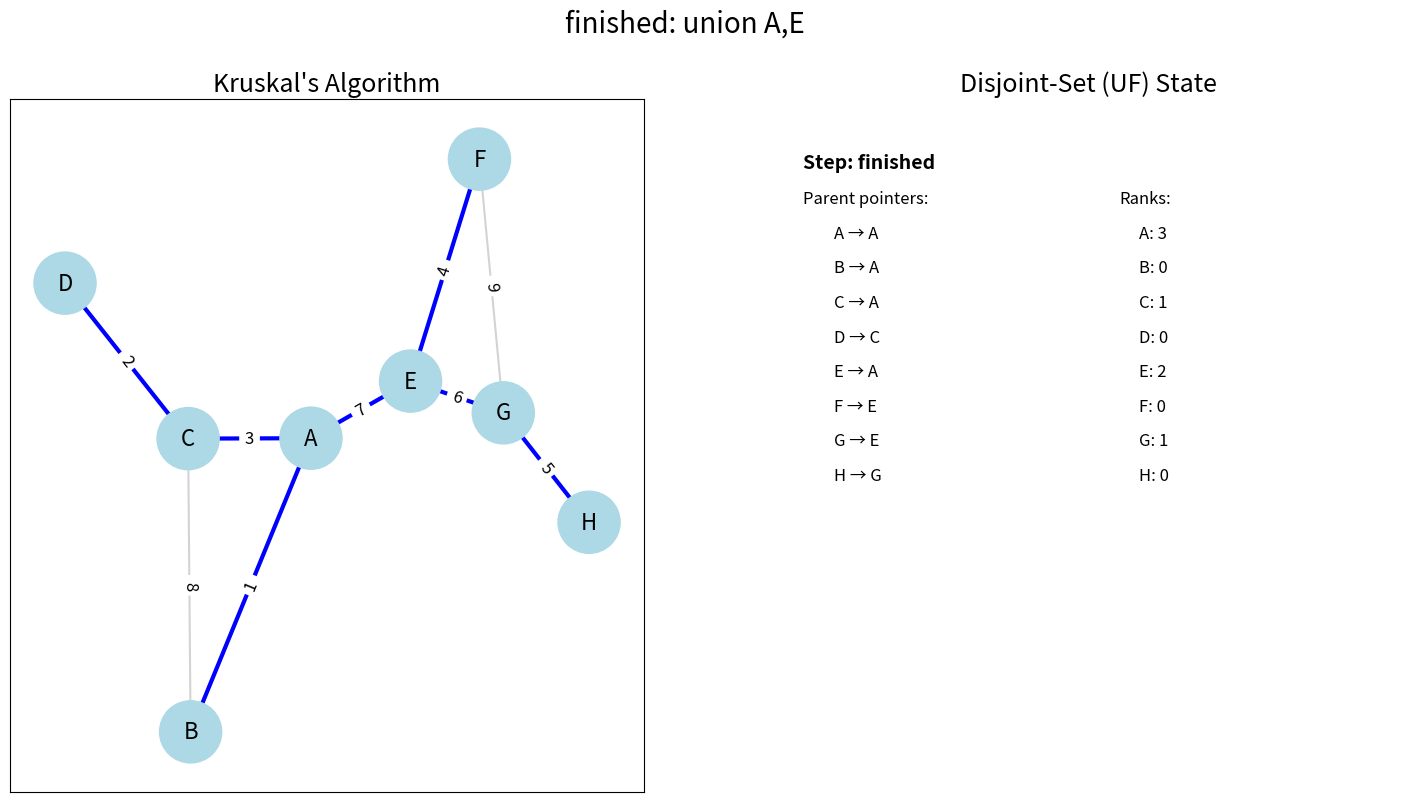

This chart was generated by the following Python code:
# -----------------------------------------------------------------------------
# File:         kruskal_animation.py
# Project:      Graph Algorithms Course Notes
# Author:       Mohammad Javad Abdolahi
# GitHub:       https://github.com/JavadAbdollahi
# Supervisor:   Dr. Behnaz Omoomi
# Date:         August 2025
# -----------------------------------------------------------------------------

import os
import networkx as nx
import matplotlib.pyplot as plt
import matplotlib.animation as animation

# -----------------------------------------------------------------------------
# Description:  This script animates Kruskal's algorithm for finding a Minimum
#               Spanning Tree (forest). It demonstrates sorting edges,
#               selecting safe edges, and displays the state of the
#               Disjoint-Set (Union-Find) structure, stopping exactly when
#               |V| - k edges have been selected (k = # of connected components).
# -----------------------------------------------------------------------------

# --- 1. Constants and Setup ---
GITHUB_URL = "https://github.com/JavadAbdollahi"
OUTPUT_DIR = "kruskal_animation_output"
os.makedirs(OUTPUT_DIR, exist_ok=True)

# --- Graph Definition: designed to produce multiple rank increments ---
G = nx.Graph()
edges_with_weights = [
    # initial unions produce rank 1
    ('A', 'B', 1), ('C', 'D', 2),
    # merging two trees of rank 1 -> rank 2
    ('A', 'C', 3),
    # another initial union
    ('E', 'F', 4), ('G', 'H', 5),
    # merging those rank 1 trees -> rank 2
    ('E', 'G', 6),
    # finally merge two rank-2 trees -> rank 3
    ('A', 'E', 7),
    # extra edges to skip cycles
    ('B', 'C', 8), ('F', 'G', 9)
]
G.add_weighted_edges_from(edges_with_weights)

# --- Compute stopping condition: select |V| - k edges ---
n = G.number_of_nodes()
k = nx.number_connected_components(G)
max_edges = n - k

# --- 2. Disjoint-Set (Union-Find) Implementation with History ---
class UnionFind:
    def __init__(self, nodes):
        self.parent = {v: v for v in nodes}
        self.rank   = {v: 0 for v in nodes}
        self.history = []
        self.record('init')

    def find(self, v):
        if self.parent[v] != v:
            self.parent[v] = self.find(self.parent[v])
        return self.parent[v]

    def union(self, u, v):
        ru, rv = self.find(u), self.find(v)
        if ru == rv:
            self.record(f'skip union {u},{v}')
            return False
        if self.rank[ru] < self.rank[rv]:
            self.parent[ru] = rv
        elif self.rank[ru] > self.rank[rv]:
            self.parent[rv] = ru
        else:
            self.parent[rv] = ru
            self.rank[ru] += 1
        self.record(f'union {u},{v}')
        return True

    def record(self, message):
        # snapshot of DSU state: (message, parent dict, rank dict)
        self.history.append((message, dict(self.parent), dict(self.rank)))


def kruskal_with_history(graph):
    history = []
    edges = sorted(graph.edges(data='weight'), key=lambda x: x[2])
    uf = UnionFind(graph.nodes())
    mst_edges = []

    # initial state
    history.append({
        'step': 'sorted_edges',
        'edges': edges.copy(),
        'mst': mst_edges.copy(),
        'uf_state': uf.history[-1]
    })

    # main Kruskal loop with stopping condition
    for u, v, w in edges:
        if uf.union(u, v):
            mst_edges.append((u, v))
            history.append({
                'step': f'select {(u,v)}',
                'edges': edges.copy(),
                'mst': mst_edges.copy(),
                'uf_state': uf.history[-1]
            })
            if len(mst_edges) >= max_edges:
                break
        else:
            history.append({
                'step': f'skip {(u,v)}',
                'edges': edges.copy(),
                'mst': mst_edges.copy(),
                'uf_state': uf.history[-1]
            })

    # final state
    history.append({
        'step': 'finished',
        'edges': edges.copy(),
        'mst': mst_edges.copy(),
        'uf_state': uf.history[-1]
    })

    return history

kruskal_history = kruskal_with_history(G)

# --- 3. Animation Setup ---
pos = nx.spring_layout(G, seed=42)
fig, (ax_graph, ax_data) = plt.subplots(1, 2, figsize=(18, 9))
NODE_SIZE = 2000

# --- 4. Update Function for Animation ---
def update(frame):
    ax_graph.clear()
    ax_data.clear()

    state      = kruskal_history[frame]
    step       = state['step']
    edges      = state['edges']
    mst_edges  = state['mst']
    msg, parent, rank = state['uf_state']

    # draw graph nodes
    used_nodes = set(sum(([u, v] for u, v in mst_edges), []))
    colors = ['lightblue' if v in used_nodes else 'lightgray' for v in G.nodes()]
    nx.draw_networkx_nodes(G, pos, ax=ax_graph, node_size=NODE_SIZE, node_color=colors)
    nx.draw_networkx_labels(G, pos, ax=ax_graph, font_size=16)

    # draw edges
    nx.draw_networkx_edges(G, pos, ax=ax_graph, edge_color='lightgray', width=1.5)
    nx.draw_networkx_edges(G, pos, ax=ax_graph, edgelist=mst_edges, edge_color='blue', width=3)
    nx.draw_networkx_edge_labels(G, pos,
        edge_labels=nx.get_edge_attributes(G,'weight'),
        ax=ax_graph, font_size=12)

    ax_graph.set_title("Kruskal's Algorithm", fontsize=18)

    # draw DSU state
    ax_data.axis('off')
    ax_data.set_title('Disjoint-Set (UF) State', fontsize=18)
    ax_data.text(0.05, 0.90, f'Step: {step}', fontsize=14, weight='bold')
    ax_data.text(0.05, 0.85, 'Parent pointers:', fontsize=12)
    for i, v in enumerate(sorted(parent)):
        ax_data.text(0.10, 0.80 - i*0.05, f'{v} → {parent[v]}', fontsize=12)
    ax_data.text(0.55, 0.85, 'Ranks:', fontsize=12)
    for i, v in enumerate(sorted(rank)):
        ax_data.text(0.58, 0.80 - i*0.05, f'{v}: {rank[v]}', fontsize=12)

    fig.suptitle(f'{step}: {msg}', fontsize=20, y=0.98)
    plt.savefig(os.path.join(OUTPUT_DIR, f'frame_{frame:03d}.png'))


# --- 5. Create and Save Animation ---
ani = animation.FuncAnimation(fig, update,
                              frames=len(kruskal_history),
                              interval=1000, repeat=False)

try:
    ani.save(os.path.join(OUTPUT_DIR, 'kruskal_animation.gif'),
             writer='pillow', fps=1)
    print('Animation saved successfully.')
except Exception as e:
    print(f'Error saving animation: {e}')
